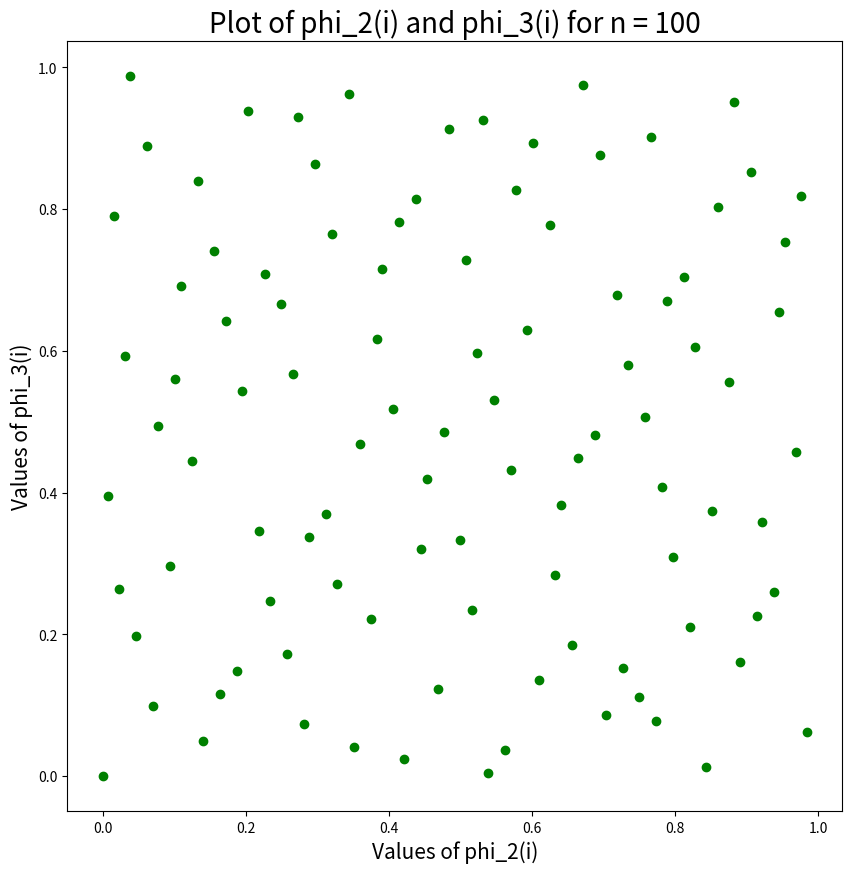
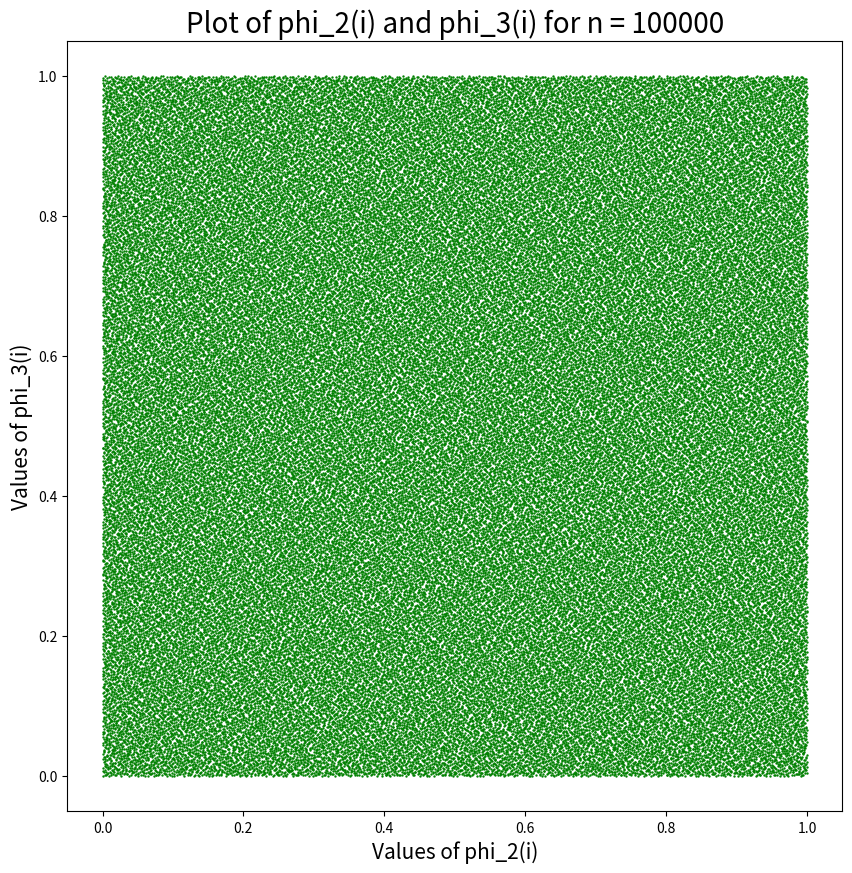

Reproduce these figures in Python, in order.
##To run the code type in terminal: python3 180123057_MOHAMMAD_HUMAM_KHAN.py

import math
import random
from fractions import Fraction
import numpy as np
import pandas as pd
import statistics
import matplotlib.pyplot as plt




# Function to generate random sequence using Linear Congruence Generators
def LCG(n):
	#****** LCG Parameters *******
	a = 1229
	b = 1
	m = 2048
	seed = 213

	x = []
	xi = seed
	for i in range(n):
		x.append(xi/m)
		xi = (a*xi + b)%m
	return x


# Function to convert binary number "k" to "phi(k)"
def Radical_Inverse_Function(n, base):
	radical_inverse = 0
	dr = 1
	while n:
		dr *= base
		n, remainder = divmod(n, base)
		radical_inverse += remainder/dr
	return radical_inverse


# Function to generate van-der-corput sequence after taking n and base as inputs
def Van_der_Corput(n, base):
	Van_der_corput_sequence = []
	for i in range(n):
		phi_k = Radical_Inverse_Function(i, base)
		Van_der_corput_sequence.append(phi_k)	
	return Van_der_corput_sequence



def Plot_Distribution(x,n,name):

	lcg_sequence = LCG(n)
	fig, ax = plt.subplots(1,2,figsize=(20,12))
	
	ax[0].set_title("Frequency Distribution Plot of van-der-corput Sequence \n for n = %s values" % n,fontsize=15)
	ax[0].set_xlabel("Generated Sequence values",fontsize=15)
	ax[0].set_ylabel("Frequency of intervals",fontsize=15)
	ax[0].hist(x,bins = 20,range = [0,1],edgecolor='black')

	ax[1].set_title("Frequency Distribution Plot of LCG Sequence \n for n = %s values" % n,fontsize=15)
	ax[1].set_xlabel("Generated Sequence values",fontsize=15)
	ax[1].set_ylabel("Frequency of intervals",fontsize=15)
	ax[1].hist(lcg_sequence,bins = 20,range = [0,1],color='green',edgecolor='black')

	plt.savefig(name)
	plt.clf()



def Plot_Pair(x,n,name):
	plt.figure(figsize=(15,12))
	plt.scatter(x[:-1] , x[1:],s=0.5,color='green')
	plt.title("Plot of (x[i], x[i+1]) of van-der-corput Sequence for n = %s values" % n, fontsize=20)
	plt.xlabel("x[i] values",fontsize=15)
	plt.ylabel("x[i+1] values",fontsize=15)
	plt.savefig(name)
	plt.clf()




#******************* QUESTION - 1 ****************************


# ****** PART-1********
Van_der_corput_sequence = Van_der_Corput(25,2)
print("First 25 numbers in Van-der-Corput Sequence are : \n")
print(Van_der_corput_sequence)


# ****** PART-2********		
Van_der_corput_sequence = Van_der_Corput(1000,2)
Plot_Pair(Van_der_corput_sequence,1000,"q1_PairPlot")


# ****** PART-3********
Van_der_corput_sequence = Van_der_Corput(100,2)
Plot_Distribution(Van_der_corput_sequence, 100, "q1_Distribution1")


# ****** PART-4********
Van_der_corput_sequence = Van_der_Corput(100000,2)
Plot_Distribution(Van_der_corput_sequence, 100000, "q1_Distribution2")






#******************* QUESTION - 2 ****************************



# Function to generate Halton Sequence
def Halton_Sequence(n):
	vdc_2 = Van_der_Corput(n,2)
	vdc_3 = Van_der_Corput(n,3)

	plt.figure(figsize=(10,10))
	plt.title("Plot of phi_2(i) and phi_3(i) for n = %s" % n, fontsize=20)
	plt.xlabel("Values of phi_2(i)", fontsize=15)
	plt.ylabel("Values of phi_3(i)", fontsize=15)
	if n==100:
		plt.scatter(vdc_2, vdc_3,color='green')
	else:
		plt.scatter(vdc_2, vdc_3,s=0.5,color='green')	
	plt.savefig("Halton_%s" % n)


Halton_Sequence(100)
Halton_Sequence(100000)	